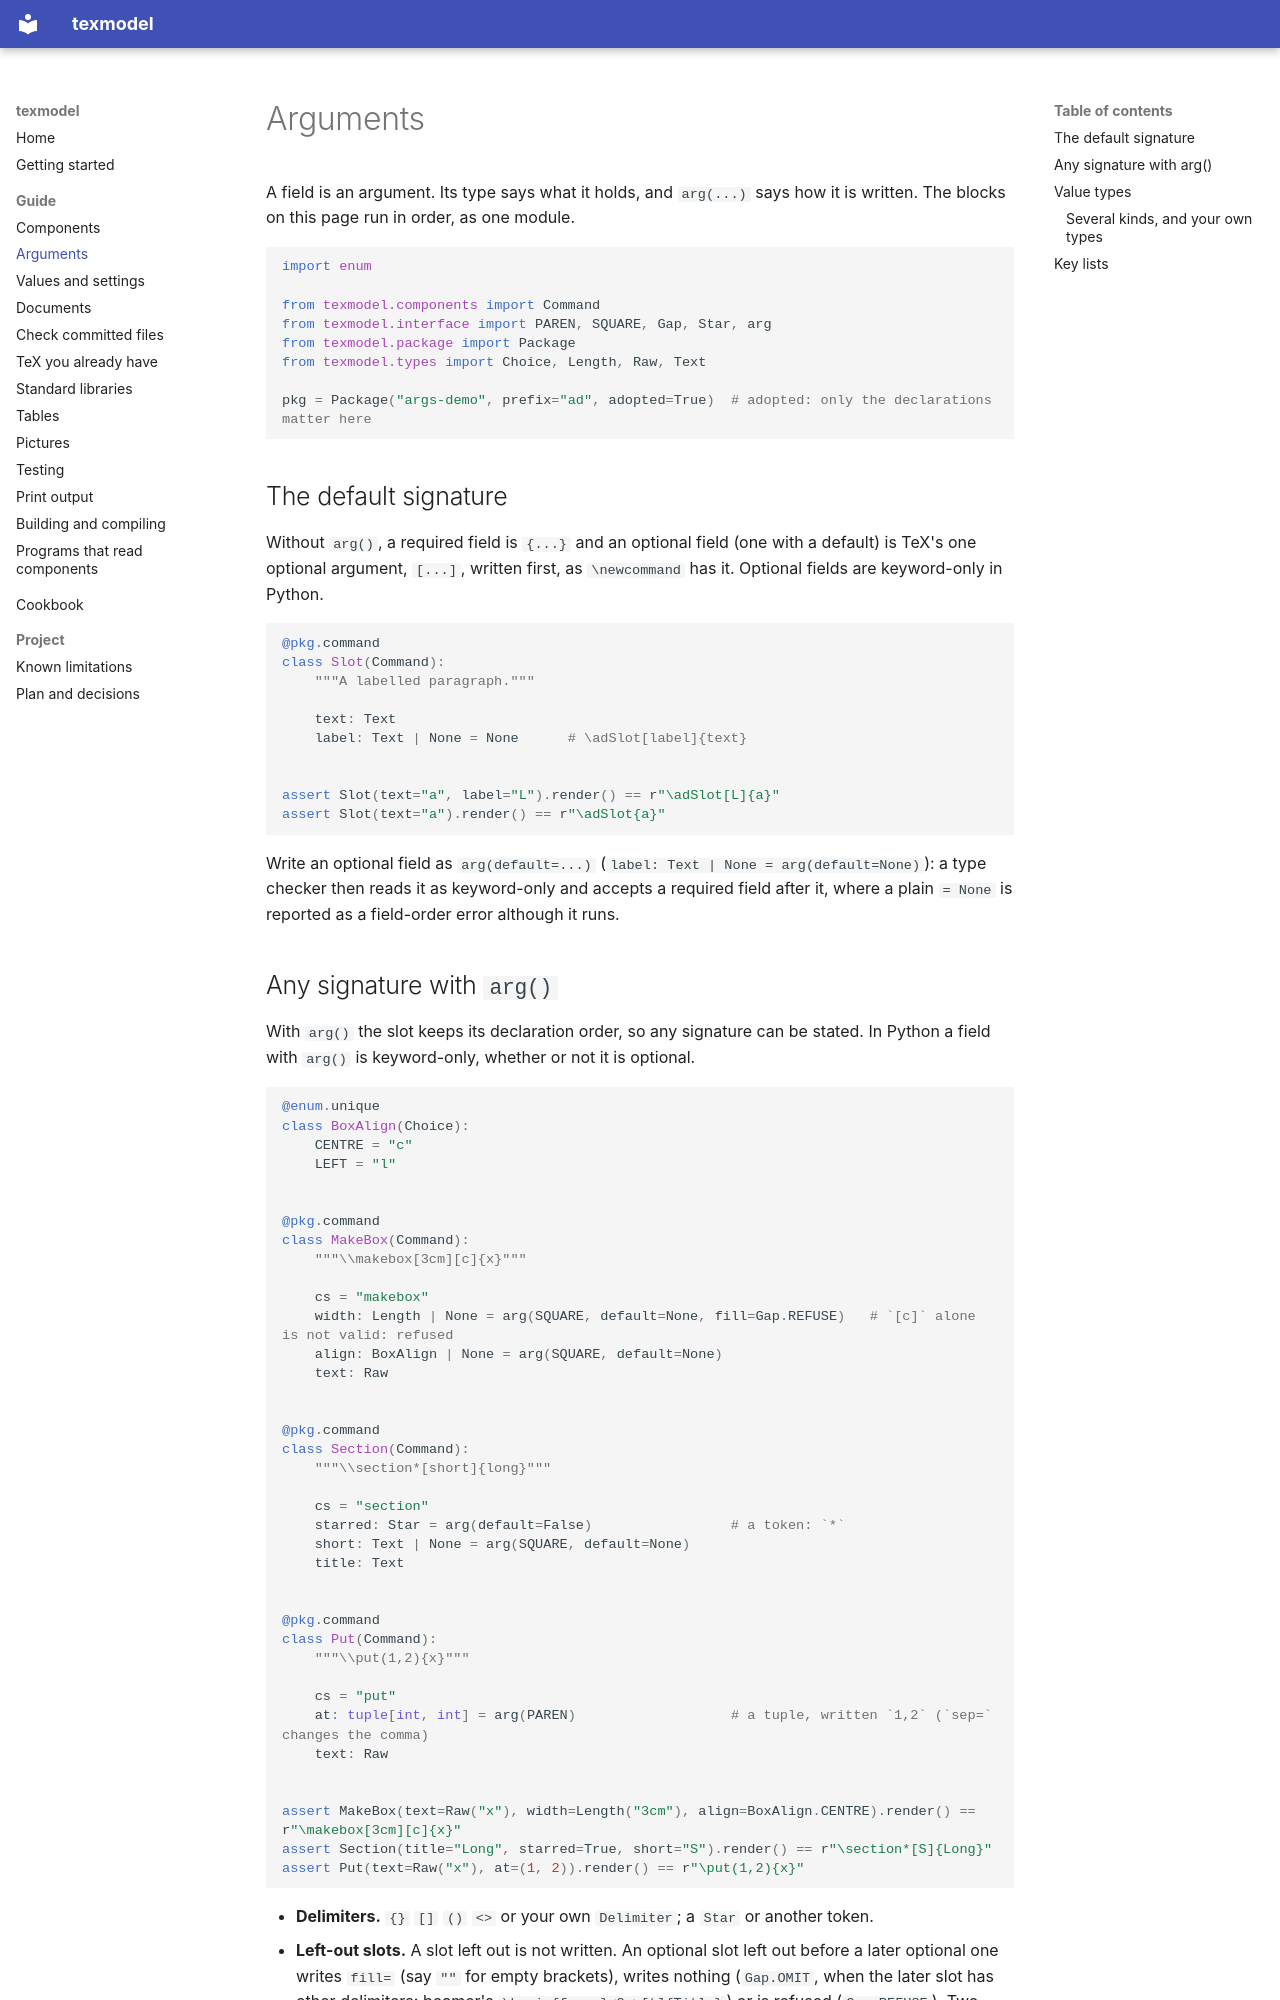

repository: release-art/texmodel · page: guide/arguments/index.html · generator: mkdocs

# Arguments

A field is an argument. Its type says what it holds, and `arg(...)` says how it is written. The blocks on this page run in
order, as one module.

```python
import enum

from texmodel.components import Command
from texmodel.interface import PAREN, SQUARE, Gap, Star, arg
from texmodel.package import Package
from texmodel.types import Choice, Length, Raw, Text

pkg = Package("args-demo", prefix="ad", adopted=True)  # adopted: only the declarations matter here
```

## The default signature

Without `arg()`, a required field is `{...}` and an optional field (one with a default) is TeX's one optional argument,
`[...]`, written first, as `\newcommand` has it. Optional fields are keyword-only in Python.

```python
@pkg.command
class Slot(Command):
    """A labelled paragraph."""

    text: Text
    label: Text | None = None      # \adSlot[label]{text}


assert Slot(text="a", label="L").render() == r"\adSlot[L]{a}"
assert Slot(text="a").render() == r"\adSlot{a}"
```

Write an optional field as `arg(default=...)` (`label: Text | None = arg(default=None)`): a type checker then reads it as
keyword-only and accepts a required field after it, where a plain `= None` is reported as a field-order error although it
runs.
